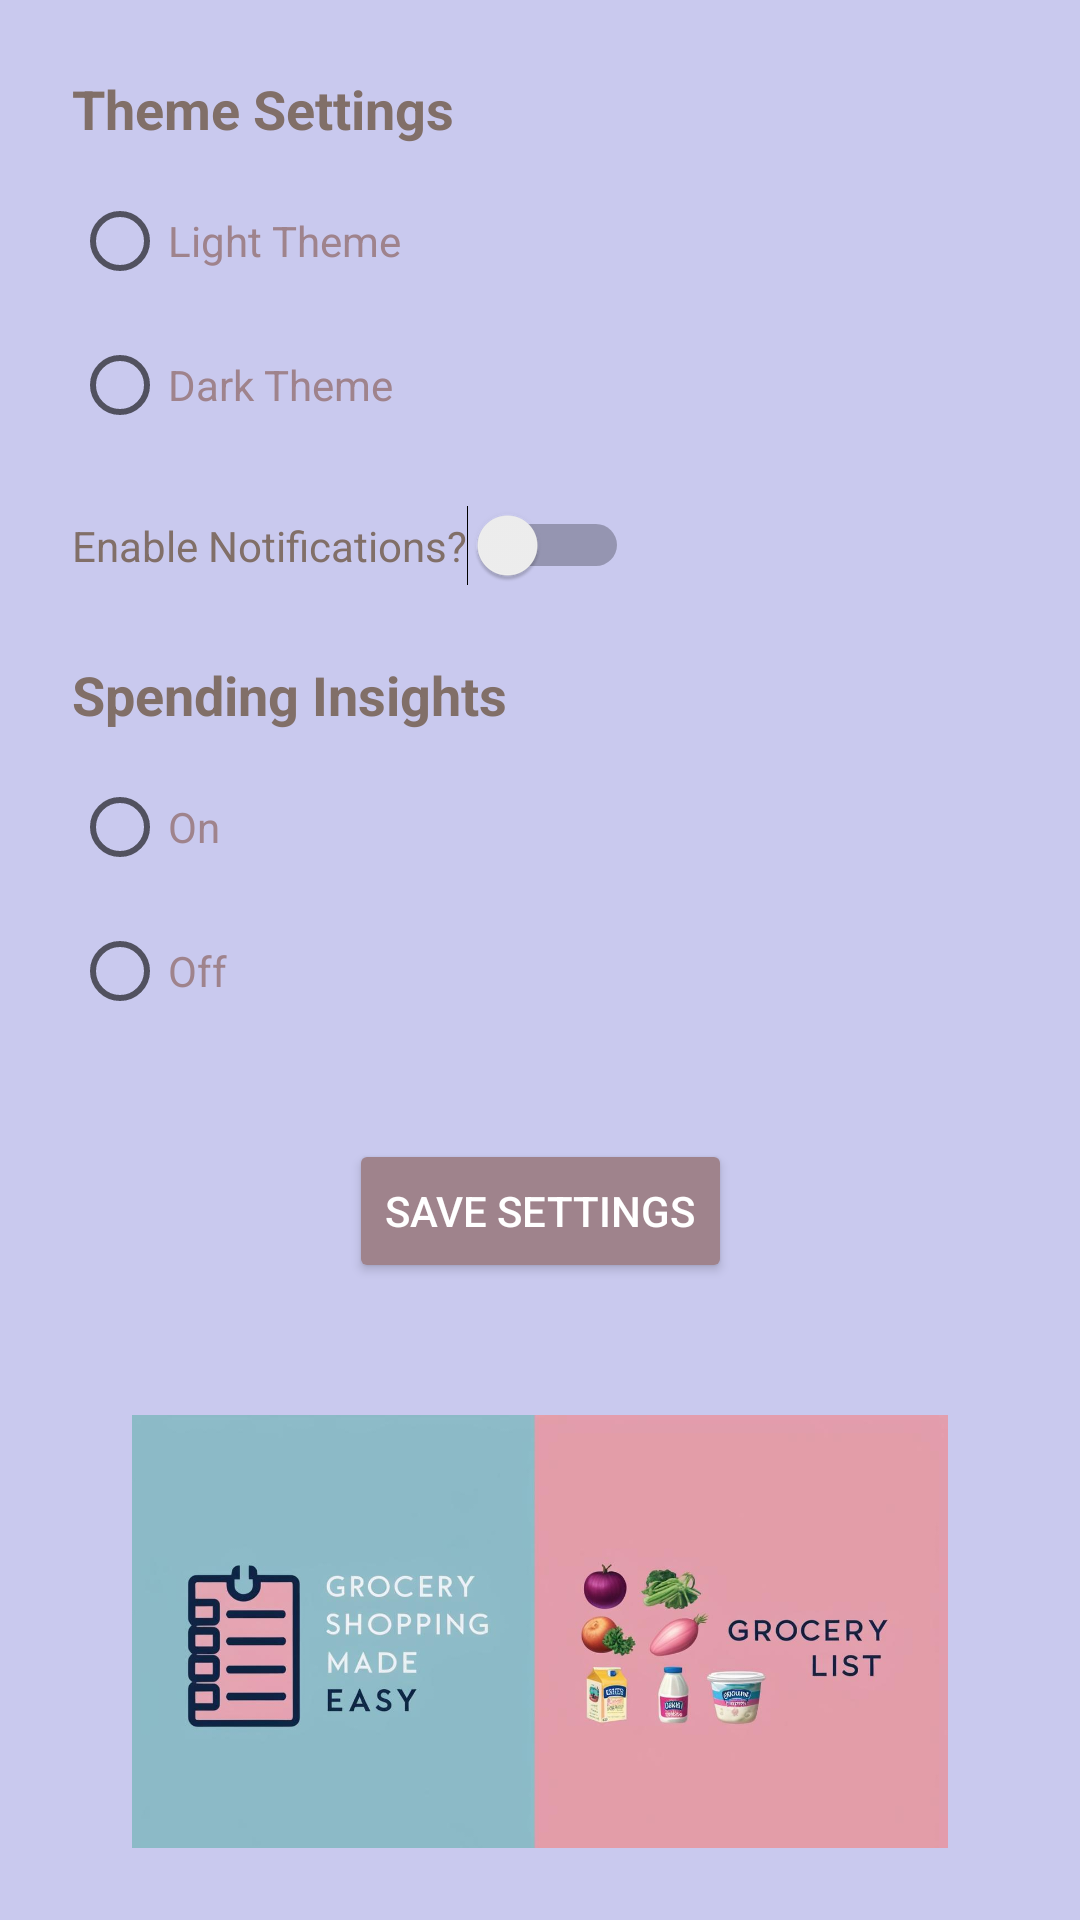

Reconstruct the res/layout file that produces this screen, plus the resources it refers to.
<!-- AndroidManifest.xml: application theme Theme.GroceryList -->
<!-- res/layout/activity_settings_preference.xml -->
<?xml version="1.0" encoding="utf-8"?>
<androidx.constraintlayout.widget.ConstraintLayout xmlns:android="http://schemas.android.com/apk/res/android"
    xmlns:app="http://schemas.android.com/apk/res-auto"
    xmlns:tools="http://schemas.android.com/tools"
    android:layout_width="match_parent"
    android:layout_height="match_parent"
    android:background="@color/colorPeriwinkle"
    android:padding="24dp"
    tools:context="cst8319.group11.project3.grocerylist.activity.SettingsPreferenceActivity">

    
    <TextView
        android:id="@+id/themeSettingsLabel"
        android:layout_width="wrap_content"
        android:layout_height="wrap_content"
        android:text="@string/theme_settings"
        android:textColor="@color/colorCinereousDark"
        android:textSize="18sp"
        android:textStyle="bold"
        app:layout_constraintStart_toStartOf="parent"
        app:layout_constraintTop_toTopOf="parent" />

    
    <RadioGroup
        android:id="@+id/themeRadioGroup"
        android:layout_width="wrap_content"
        android:layout_height="wrap_content"
        android:layout_marginTop="8dp"
        app:layout_constraintStart_toStartOf="parent"
        app:layout_constraintTop_toBottomOf="@id/themeSettingsLabel">

        <RadioButton
            android:id="@+id/radioLightTheme"
            android:layout_width="wrap_content"
            android:layout_height="wrap_content"
            android:text="@string/light_theme"
            android:textColor="@color/colorMountbattenPink" />

        <RadioButton
            android:id="@+id/radioDarkTheme"
            android:layout_width="wrap_content"
            android:layout_height="wrap_content"
            android:text="@string/dark_theme"
            android:textColor="@color/colorMountbattenPink" />
    </RadioGroup>

    
    <Switch
        android:id="@+id/switchNotifications"
        android:layout_width="wrap_content"
        android:layout_height="wrap_content"
        android:layout_marginTop="16dp"
        android:text="@string/enable_notifications"
        android:textColor="@color/colorCinereousDark"
        app:layout_constraintStart_toStartOf="parent"
        app:layout_constraintTop_toBottomOf="@id/themeRadioGroup" />

    
    <TextView
        android:id="@+id/spendingTrackerLabel"
        android:layout_width="wrap_content"
        android:layout_height="wrap_content"
        android:layout_marginTop="24dp"
        android:text="@string/spending_tracker"
        android:textColor="@color/colorCinereousDark"
        android:textSize="18sp"
        android:textStyle="bold"
        app:layout_constraintStart_toStartOf="parent"
        app:layout_constraintTop_toBottomOf="@id/switchNotifications" />

    
    <RadioGroup
        android:id="@+id/spendingTrackerRadioGroup"
        android:layout_width="wrap_content"
        android:layout_height="wrap_content"
        android:layout_marginTop="8dp"
        app:layout_constraintStart_toStartOf="parent"
        app:layout_constraintTop_toBottomOf="@id/spendingTrackerLabel">

        <RadioButton
            android:id="@+id/radioSpendingTrackerOn"
            android:layout_width="wrap_content"
            android:layout_height="wrap_content"
            android:text="@string/spending_tracker_on"
            android:textColor="@color/colorMountbattenPink" />

        <RadioButton
            android:id="@+id/radioSpendingTrackerOff"
            android:layout_width="wrap_content"
            android:layout_height="wrap_content"
            android:text="@string/spending_tracker_off"
            android:textColor="@color/colorMountbattenPink" />
    </RadioGroup>

    
    <Button
        android:id="@+id/buttonSaveSettings"
        android:layout_width="wrap_content"
        android:layout_height="wrap_content"
        android:layout_marginTop="32dp"
        android:backgroundTint="@color/colorMountbattenPink"
        android:text="@string/save_settings"
        android:textColor="@android:color/white"
        app:layout_constraintEnd_toEndOf="parent"
        app:layout_constraintStart_toStartOf="parent"
        app:layout_constraintTop_toBottomOf="@id/spendingTrackerRadioGroup" />

    
    <ImageView
        android:id="@+id/imageViewLogoSettings"
        android:layout_width="272dp"
        android:layout_height="178dp"
        android:layout_marginTop="32dp"
        android:contentDescription="App Logo"
        android:src="@drawable/canva4"
        app:layout_constraintEnd_toEndOf="parent"
        app:layout_constraintStart_toStartOf="parent"
        app:layout_constraintTop_toBottomOf="@id/buttonSaveSettings" />

</androidx.constraintlayout.widget.ConstraintLayout>
<!-- resources referenced by this layout -->
<resources>
  <color name="colorCinereousDark">#816F68</color>
  <color name="colorMountbattenPink">#9F838C</color>
  <color name="colorPeriwinkle">#C9C9EE</color>
  <!-- drawable canva4: png bitmap (drawable, 340127 bytes) -->
  <string name="dark_theme">Dark Theme</string>
  <string name="enable_notifications">Enable Notifications?</string>
  <string name="light_theme">Light Theme</string>
  <string name="save_settings">Save Settings</string>
  <string name="spending_tracker">Spending Insights</string>
  <string name="spending_tracker_off">Off</string>
  <string name="spending_tracker_on">On</string>
  <string name="theme_settings">Theme Settings</string>
  <style name="Theme.GroceryList" parent="Theme.MaterialComponents.DayNight.DarkActionBar">
          
          <item name="colorPrimary">@color/purple_500</item>
          <item name="colorPrimaryVariant">@color/purple_700</item>
          <item name="colorOnPrimary">@color/white</item>
          
          <item name="colorSecondary">@color/teal_200</item>
          <item name="colorSecondaryVariant">@color/teal_700</item>
          <item name="colorOnSecondary">@color/black</item>
          
          <item name="android:statusBarColor">?attr/colorPrimaryVariant</item>
          
      </style>
  <color name="purple_500">#FF6200EE</color>
  <color name="purple_700">#FF3700B3</color>
  <color name="white">#FFFFFFFF</color>
  <color name="teal_200">#FF03DAC5</color>
  <color name="teal_700">#FF018786</color>
  <color name="black">#FF000000</color>
</resources>
